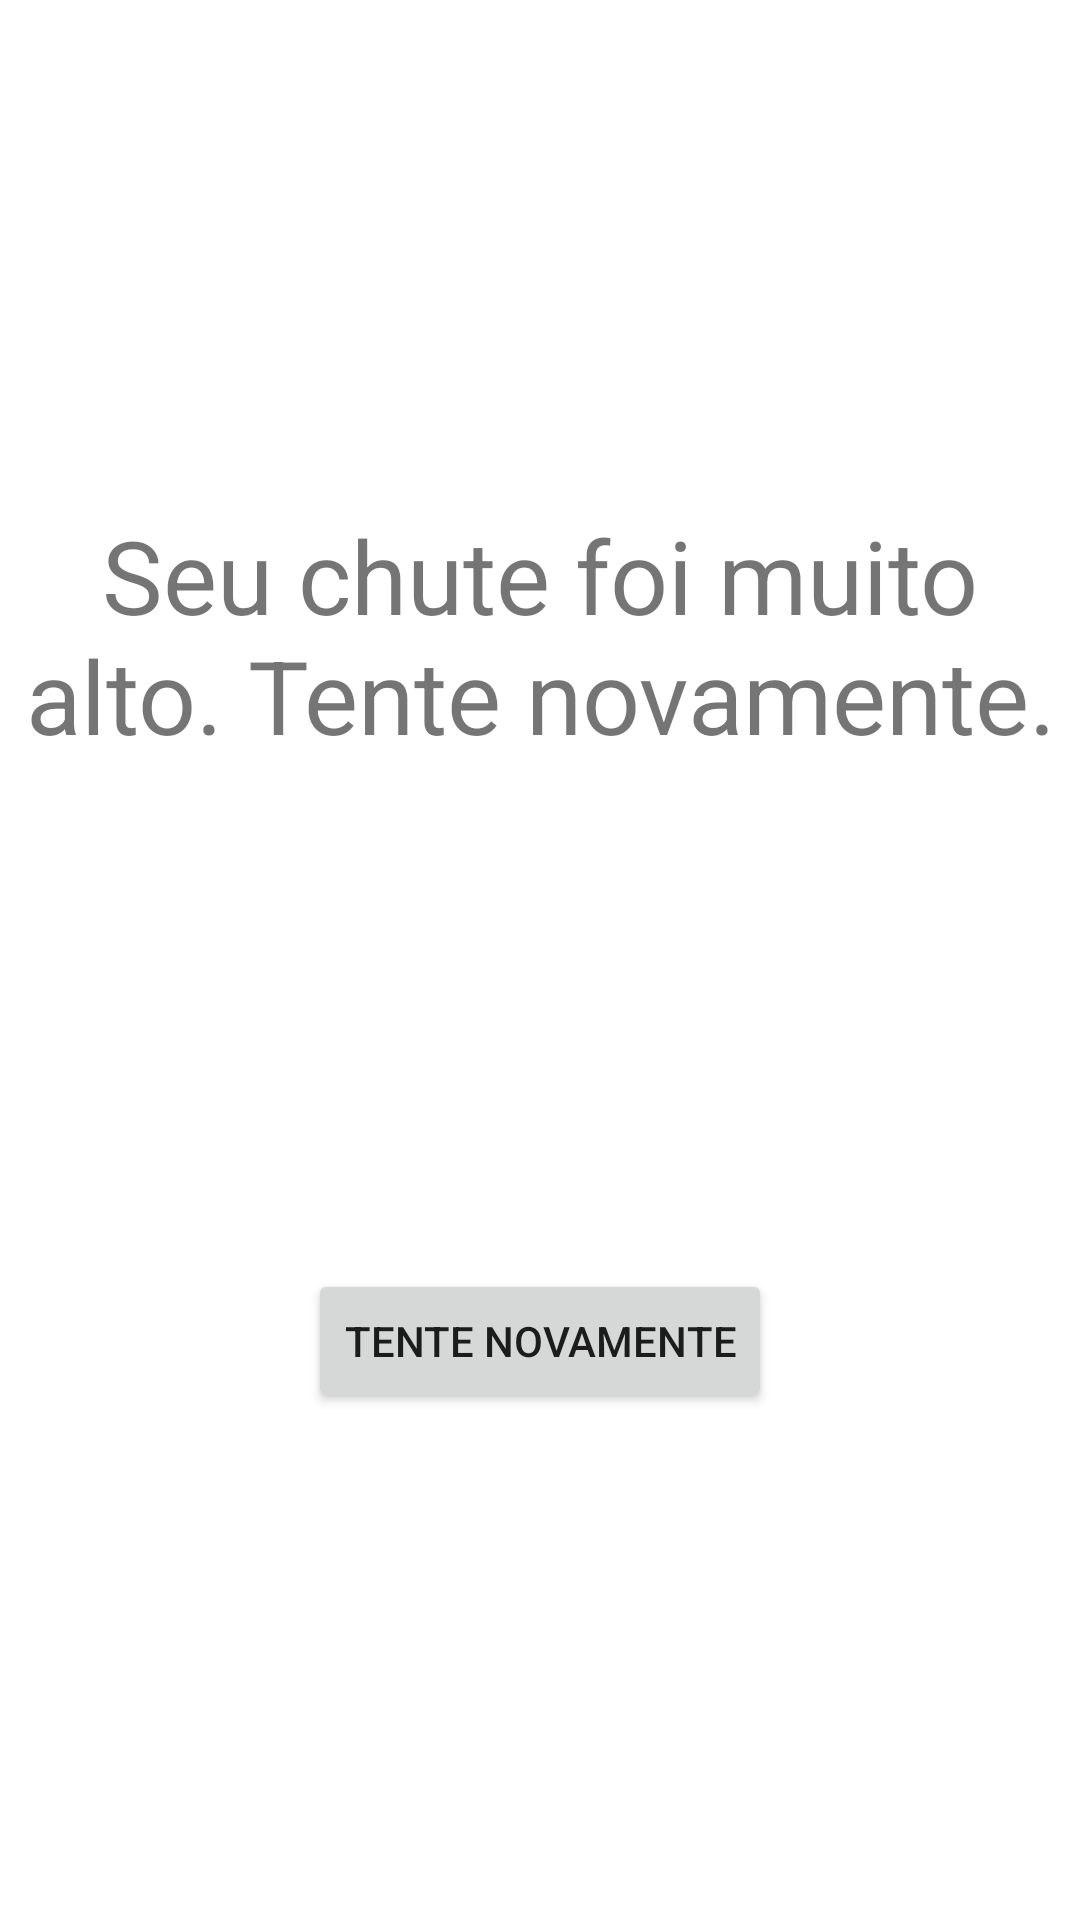

Produce the Android XML layout that renders to this screen, including the resource entries it uses.
<!-- AndroidManifest.xml: application theme Theme.JogoAdvinhaNumero -->
<!-- res/layout/fragment_chute_maior.xml -->
<?xml version="1.0" encoding="utf-8"?>
<androidx.constraintlayout.widget.ConstraintLayout xmlns:android="http://schemas.android.com/apk/res/android"
    xmlns:app="http://schemas.android.com/apk/res-auto"
    xmlns:tools="http://schemas.android.com/tools"
    android:layout_width="match_parent"
    android:layout_height="match_parent"
    tools:context=".ChuteMaiorFragment">

    <TextView
        android:id="@+id/textView3"
        android:layout_width="wrap_content"
        android:layout_height="wrap_content"
        android:gravity="center"
        android:text="@string/guess_higher"
        android:textSize="34sp"
        app:layout_constraintBottom_toTopOf="@+id/button2"
        app:layout_constraintEnd_toEndOf="parent"
        app:layout_constraintStart_toStartOf="parent"
        app:layout_constraintTop_toTopOf="parent" />

    <Button
        android:id="@+id/button2"
        android:layout_width="wrap_content"
        android:layout_height="wrap_content"
        android:text="@string/try_again"
        app:layout_constraintBottom_toBottomOf="parent"
        app:layout_constraintEnd_toEndOf="parent"
        app:layout_constraintStart_toStartOf="parent"
        app:layout_constraintTop_toBottomOf="@+id/textView3" />
</androidx.constraintlayout.widget.ConstraintLayout>
<!-- resources referenced by this layout -->
<resources>
  <string name="guess_higher">Seu chute foi muito alto. Tente novamente.</string>
  <string name="try_again">Tente novamente</string>
  <style name="Theme.JogoAdvinhaNumero" parent="Theme.MaterialComponents.DayNight.DarkActionBar">
          
          <item name="colorPrimary">@color/purple_500</item>
          <item name="colorPrimaryVariant">@color/purple_700</item>
          <item name="colorOnPrimary">@color/white</item>
          
          <item name="colorSecondary">@color/teal_200</item>
          <item name="colorSecondaryVariant">@color/teal_700</item>
          <item name="colorOnSecondary">@color/black</item>
          
          <item name="android:statusBarColor" tools:targetApi="l">?attr/colorPrimaryVariant</item>
          
      </style>
  <!-- not gathered from this repository: default colours our renderer supplied (Android Studio template values) -->
  <color name="purple_500">#FF6200EE</color>
  <color name="purple_700">#FF3700B3</color>
  <color name="teal_200">#FF03DAC5</color>
  <color name="teal_700">#FF018786</color>
  <color name="black">#FF000000</color>
  <color name="white">#FFFFFFFF</color>
</resources>
